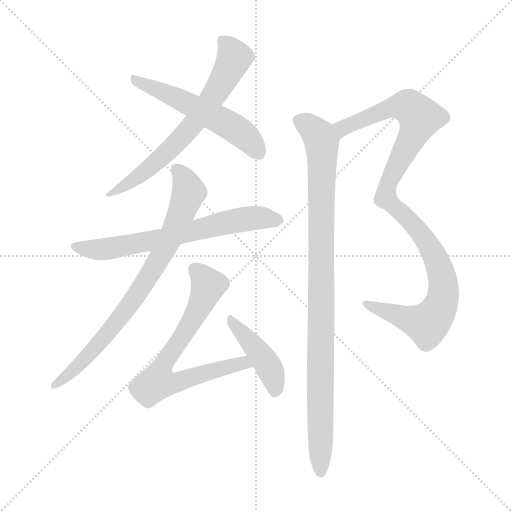
t = 0.00 s
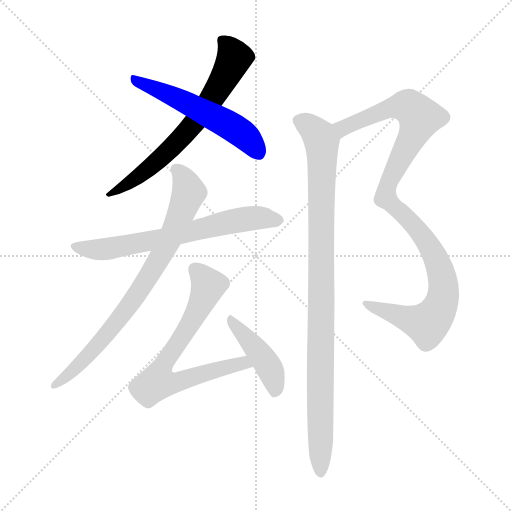
t = 1.36 s
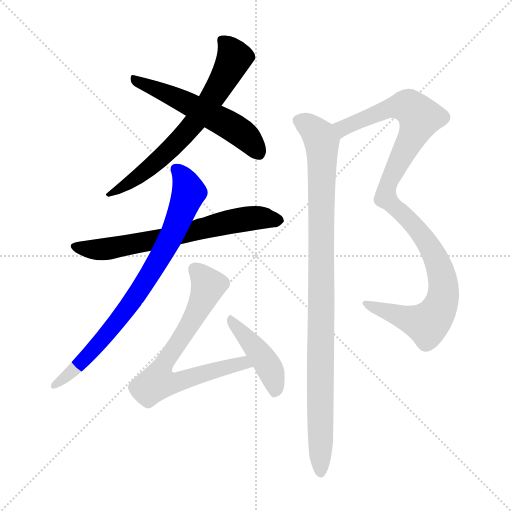
t = 2.72 s
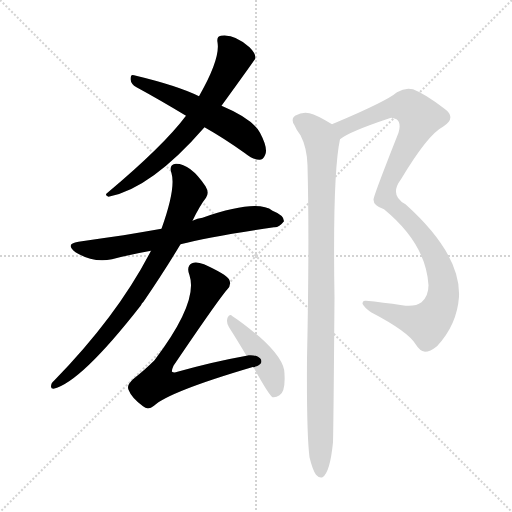
t = 4.08 s
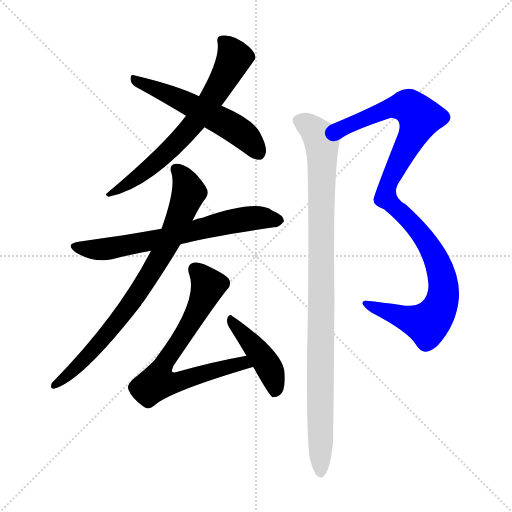
t = 5.44 s
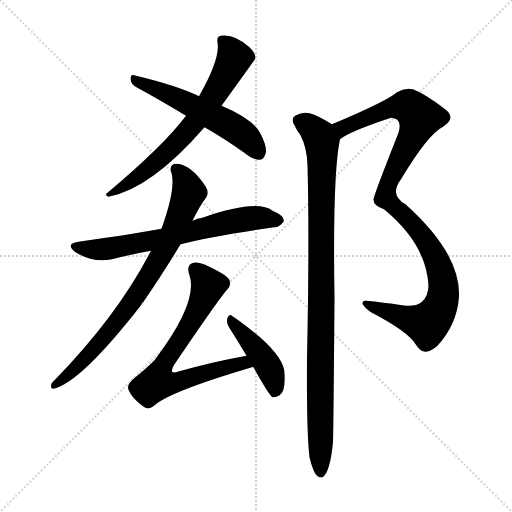
t = 6.80 s

The animated SVG that drew these frames (rendered in a browser with its animation timeline set to each time). Animation: 8 CSS @keyframes rules; one cycle of 6.80 s.

<svg version="1.1" viewBox="0 0 1024 1024" xmlns="http://www.w3.org/2000/svg">
  <g stroke="lightgray" stroke-dasharray="1,1" stroke-width="1" transform="scale(4, 4)">
    <line x1="0" y1="0" x2="256" y2="256"></line>
    <line x1="256" y1="0" x2="0" y2="256"></line>
    <line x1="128" y1="0" x2="128" y2="256"></line>
    <line x1="0" y1="128" x2="256" y2="128"></line>
  </g>
<g transform="scale(1, -1) translate(0, -900)">
   <style type="text/css">
    @keyframes keyframes0 {
      from {
       stroke: blue;
       stroke-dashoffset: 670;
       stroke-width: 128;
       }
       69% {
       animation-timing-function: step-end;
       stroke: blue;
       stroke-dashoffset: 0;
       stroke-width: 128;
       }
       to {
       stroke: black;
       stroke-width: 1024;
       }
       }
       #make-me-a-hanzi-animation-0 {
         animation: keyframes0 0.795247s both;
         animation-delay: 0.000000s;
         animation-timing-function: linear;
       }
    @keyframes keyframes1 {
      from {
       stroke: blue;
       stroke-dashoffset: 543;
       stroke-width: 128;
       }
       64% {
       animation-timing-function: step-end;
       stroke: blue;
       stroke-dashoffset: 0;
       stroke-width: 128;
       }
       to {
       stroke: black;
       stroke-width: 1024;
       }
       }
       #make-me-a-hanzi-animation-1 {
         animation: keyframes1 0.691895s both;
         animation-delay: 0.795247s;
         animation-timing-function: linear;
       }
    @keyframes keyframes2 {
      from {
       stroke: blue;
       stroke-dashoffset: 668;
       stroke-width: 128;
       }
       68% {
       animation-timing-function: step-end;
       stroke: blue;
       stroke-dashoffset: 0;
       stroke-width: 128;
       }
       to {
       stroke: black;
       stroke-width: 1024;
       }
       }
       #make-me-a-hanzi-animation-2 {
         animation: keyframes2 0.793620s both;
         animation-delay: 1.487142s;
         animation-timing-function: linear;
       }
    @keyframes keyframes3 {
      from {
       stroke: blue;
       stroke-dashoffset: 786;
       stroke-width: 128;
       }
       72% {
       animation-timing-function: step-end;
       stroke: blue;
       stroke-dashoffset: 0;
       stroke-width: 128;
       }
       to {
       stroke: black;
       stroke-width: 1024;
       }
       }
       #make-me-a-hanzi-animation-3 {
         animation: keyframes3 0.889648s both;
         animation-delay: 2.280762s;
         animation-timing-function: linear;
       }
    @keyframes keyframes4 {
      from {
       stroke: blue;
       stroke-dashoffset: 698;
       stroke-width: 128;
       }
       69% {
       animation-timing-function: step-end;
       stroke: blue;
       stroke-dashoffset: 0;
       stroke-width: 128;
       }
       to {
       stroke: black;
       stroke-width: 1024;
       }
       }
       #make-me-a-hanzi-animation-4 {
         animation: keyframes4 0.818034s both;
         animation-delay: 3.170410s;
         animation-timing-function: linear;
       }
    @keyframes keyframes5 {
      from {
       stroke: blue;
       stroke-dashoffset: 430;
       stroke-width: 128;
       }
       58% {
       animation-timing-function: step-end;
       stroke: blue;
       stroke-dashoffset: 0;
       stroke-width: 128;
       }
       to {
       stroke: black;
       stroke-width: 1024;
       }
       }
       #make-me-a-hanzi-animation-5 {
         animation: keyframes5 0.599935s both;
         animation-delay: 3.988444s;
         animation-timing-function: linear;
       }
    @keyframes keyframes6 {
      from {
       stroke: blue;
       stroke-dashoffset: 1050;
       stroke-width: 128;
       }
       77% {
       animation-timing-function: step-end;
       stroke: blue;
       stroke-dashoffset: 0;
       stroke-width: 128;
       }
       to {
       stroke: black;
       stroke-width: 1024;
       }
       }
       #make-me-a-hanzi-animation-6 {
         animation: keyframes6 1.104492s both;
         animation-delay: 4.588379s;
         animation-timing-function: linear;
       }
    @keyframes keyframes7 {
      from {
       stroke: blue;
       stroke-dashoffset: 981;
       stroke-width: 128;
       }
       76% {
       animation-timing-function: step-end;
       stroke: blue;
       stroke-dashoffset: 0;
       stroke-width: 128;
       }
       to {
       stroke: black;
       stroke-width: 1024;
       }
       }
       #make-me-a-hanzi-animation-7 {
         animation: keyframes7 1.048340s both;
         animation-delay: 5.692871s;
         animation-timing-function: linear;
       }
</style>
<path d="M 443.0 688.5 Q 509.0 779.5 511.0 783.5 Q 511.0 784.5 511.0 785.5 Q 510.0 794.5 499.0 805.5 Q 469.0 832.5 442.0 828.5 Q 433.0 827.5 435.0 815.5 Q 441.0 782.5 398.0 707.5 L 372.0 668.5 Q 327.0 608.5 215.0 514.5 Q 208.0 510.5 217.0 506.5 Q 302.0 522.5 409.0 645.5 L 443.0 688.5 Z" fill="lightgray"></path> 
<path d="M 409.0 645.5 Q 448.0 623.5 490.0 593.5 Q 506.0 580.5 519.0 580.5 Q 526.0 580.5 530.0 589.5 Q 537.0 602.5 520.0 634.5 Q 505.0 662.5 443.0 688.5 L 398.0 707.5 Q 356.0 728.5 268.0 749.5 Q 261.0 752.5 261.0 741.5 Q 262.0 731.5 273.0 725.5 Q 319.0 700.5 372.0 668.5 L 409.0 645.5 Z" fill="lightgray"></path> 
<path d="M 361.0 411.5 Q 418.0 426.5 548.0 445.5 Q 558.0 444.5 568.0 457.5 Q 568.0 469.5 545.0 478.5 Q 514.0 502.5 405.0 464.5 Q 395.0 463.5 385.0 458.5 L 323.0 442.5 Q 283.0 435.5 247.0 429.5 Q 204.0 423.5 157.0 416.5 Q 129.0 412.5 151.0 395.5 Q 187.0 373.5 224.0 381.5 Q 258.0 390.5 302.0 398.5 L 361.0 411.5 Z" fill="lightgray"></path> 
<path d="M 385.0 458.5 Q 400.0 489.5 412.0 504.5 Q 419.0 514.5 411.0 527.5 Q 381.0 572.5 352.0 572.5 Q 337.0 571.5 343.0 553.5 Q 352.0 523.5 323.0 442.5 L 302.0 398.5 Q 235.0 268.5 108.0 138.5 Q 102.0 134.5 102.0 126.5 Q 102.0 122.5 107.0 122.5 Q 161.0 134.5 282.0 289.5 Q 283.0 293.5 287.0 296.5 Q 330.0 359.5 361.0 411.5 L 385.0 458.5 Z" fill="lightgray"></path> 
<path d="M 493.0 188.5 Q 426.0 176.5 355.0 156.5 Q 348.0 153.5 344.0 156.5 Q 343.0 159.5 347.0 168.5 Q 435.0 298.5 454.0 320.5 Q 464.0 330.5 458.0 341.5 Q 452.0 351.5 408.0 371.5 Q 392.0 377.5 384.0 373.5 Q 372.0 367.5 379.0 349.5 Q 397.0 295.5 309.0 179.5 Q 291.0 161.5 266.0 141.5 Q 253.0 129.5 257.0 120.5 Q 263.0 104.5 286.0 87.5 Q 296.0 78.5 308.0 88.5 Q 338.0 116.5 504.0 165.5 Q 505.0 166.5 507.0 165.5 C 536.0 172.5 522.0 193.5 493.0 188.5 Z" fill="lightgray"></path> 
<path d="M 507.0 165.5 Q 537.0 111.5 545.0 105.5 Q 552.0 104.5 559.0 109.5 Q 571.0 116.5 569.0 151.5 Q 570.0 181.5 519.0 226.5 Q 485.0 254.5 465.0 267.5 Q 459.0 273.5 455.0 264.5 Q 452.0 254.5 458.0 245.5 Q 474.0 220.5 493.0 188.5 L 507.0 165.5 Z" fill="lightgray"></path> 
<path d="M 680.0 621.5 Q 698.0 636.5 779.0 663.5 Q 783.0 666.5 793.0 661.5 Q 803.0 654.5 797.0 634.5 Q 746.0 505.5 747.0 500.5 Q 747.0 488.5 768.0 481.5 Q 852.0 412.5 857.0 329.5 Q 857.0 307.5 843.0 295.5 Q 830.0 285.5 804.0 289.5 Q 765.0 295.5 732.0 298.5 Q 725.0 299.5 725.0 292.5 Q 728.0 285.5 742.0 275.5 Q 817.0 236.5 832.0 210.5 Q 839.0 198.5 850.0 196.5 Q 860.0 196.5 874.0 207.5 Q 914.0 250.5 918.0 306.5 Q 922.0 391.5 811.0 491.5 Q 778.0 509.5 802.0 541.5 Q 856.0 631.5 886.0 646.5 Q 914.0 664.5 889.0 682.5 Q 850.0 712.5 826.0 721.5 Q 810.0 725.5 794.0 715.5 Q 773.0 697.5 671.0 654.5 Q 667.0 653.5 664.0 651.5 C 636.0 639.5 654.0 606.5 680.0 621.5 Z" fill="lightgray"></path> 
<path d="M 619.0 -14.5 Q 625.0 -39.5 632.0 -49.5 Q 638.0 -56.5 645.0 -54.5 Q 660.0 -45.5 666.0 15.5 Q 667.0 49.5 669.0 305.5 Q 665.0 552.5 680.0 621.5 C 683.0 640.5 683.0 640.5 664.0 651.5 Q 633.0 670.5 619.0 673.5 Q 606.0 677.5 590.0 668.5 Q 581.0 661.5 589.0 649.5 Q 593.0 639.5 601.0 629.5 Q 614.0 604.5 615.0 569.5 Q 619.0 418.5 614.0 182.5 Q 613.0 34.5 619.0 -14.5 Z" fill="lightgray"></path> 
      <clipPath id="make-me-a-hanzi-clip-0">
      <path d="M 443.0 688.5 Q 509.0 779.5 511.0 783.5 Q 511.0 784.5 511.0 785.5 Q 510.0 794.5 499.0 805.5 Q 469.0 832.5 442.0 828.5 Q 433.0 827.5 435.0 815.5 Q 441.0 782.5 398.0 707.5 L 372.0 668.5 Q 327.0 608.5 215.0 514.5 Q 208.0 510.5 217.0 506.5 Q 302.0 522.5 409.0 645.5 L 443.0 688.5 Z" fill="lightgray"></path>
      </clipPath>
      <path clip-path="url(#make-me-a-hanzi-clip-0)" d="M 507.0 784.5 L 468.0 783.5 L 432.0 712.5 L 374.0 635.5 L 298.0 562.5 L 253.0 530.5 L 225.0 519.5 L 222.0 511.5 " fill="none" id="make-me-a-hanzi-animation-0" stroke-dasharray="542 1084" stroke-linecap="round"></path>

      <clipPath id="make-me-a-hanzi-clip-1">
      <path d="M 409.0 645.5 Q 448.0 623.5 490.0 593.5 Q 506.0 580.5 519.0 580.5 Q 526.0 580.5 530.0 589.5 Q 537.0 602.5 520.0 634.5 Q 505.0 662.5 443.0 688.5 L 398.0 707.5 Q 356.0 728.5 268.0 749.5 Q 261.0 752.5 261.0 741.5 Q 262.0 731.5 273.0 725.5 Q 319.0 700.5 372.0 668.5 L 409.0 645.5 Z" fill="lightgray"></path>
      </clipPath>
      <path clip-path="url(#make-me-a-hanzi-clip-1)" d="M 271.0 740.5 L 458.0 650.5 L 495.0 623.5 L 515.0 596.5 " fill="none" id="make-me-a-hanzi-animation-1" stroke-dasharray="415 830" stroke-linecap="round"></path>

      <clipPath id="make-me-a-hanzi-clip-2">
      <path d="M 361.0 411.5 Q 418.0 426.5 548.0 445.5 Q 558.0 444.5 568.0 457.5 Q 568.0 469.5 545.0 478.5 Q 514.0 502.5 405.0 464.5 Q 395.0 463.5 385.0 458.5 L 323.0 442.5 Q 283.0 435.5 247.0 429.5 Q 204.0 423.5 157.0 416.5 Q 129.0 412.5 151.0 395.5 Q 187.0 373.5 224.0 381.5 Q 258.0 390.5 302.0 398.5 L 361.0 411.5 Z" fill="lightgray"></path>
      </clipPath>
      <path clip-path="url(#make-me-a-hanzi-clip-2)" d="M 152.0 406.5 L 202.0 400.5 L 482.0 461.5 L 526.0 464.5 L 557.0 459.5 " fill="none" id="make-me-a-hanzi-animation-2" stroke-dasharray="540 1080" stroke-linecap="round"></path>

      <clipPath id="make-me-a-hanzi-clip-3">
      <path d="M 385.0 458.5 Q 400.0 489.5 412.0 504.5 Q 419.0 514.5 411.0 527.5 Q 381.0 572.5 352.0 572.5 Q 337.0 571.5 343.0 553.5 Q 352.0 523.5 323.0 442.5 L 302.0 398.5 Q 235.0 268.5 108.0 138.5 Q 102.0 134.5 102.0 126.5 Q 102.0 122.5 107.0 122.5 Q 161.0 134.5 282.0 289.5 Q 283.0 293.5 287.0 296.5 Q 330.0 359.5 361.0 411.5 L 385.0 458.5 Z" fill="lightgray"></path>
      </clipPath>
      <path clip-path="url(#make-me-a-hanzi-clip-3)" d="M 352.0 560.5 L 362.0 552.5 L 378.0 516.5 L 354.0 452.5 L 310.0 367.5 L 221.0 238.5 L 154.0 165.5 L 109.0 129.5 " fill="none" id="make-me-a-hanzi-animation-3" stroke-dasharray="658 1316" stroke-linecap="round"></path>

      <clipPath id="make-me-a-hanzi-clip-4">
      <path d="M 493.0 188.5 Q 426.0 176.5 355.0 156.5 Q 348.0 153.5 344.0 156.5 Q 343.0 159.5 347.0 168.5 Q 435.0 298.5 454.0 320.5 Q 464.0 330.5 458.0 341.5 Q 452.0 351.5 408.0 371.5 Q 392.0 377.5 384.0 373.5 Q 372.0 367.5 379.0 349.5 Q 397.0 295.5 309.0 179.5 Q 291.0 161.5 266.0 141.5 Q 253.0 129.5 257.0 120.5 Q 263.0 104.5 286.0 87.5 Q 296.0 78.5 308.0 88.5 Q 338.0 116.5 504.0 165.5 Q 505.0 166.5 507.0 165.5 C 536.0 172.5 522.0 193.5 493.0 188.5 Z" fill="lightgray"></path>
      </clipPath>
      <path clip-path="url(#make-me-a-hanzi-clip-4)" d="M 391.0 360.5 L 416.0 326.5 L 377.0 245.5 L 341.0 188.5 L 329.0 179.5 L 315.0 135.5 L 358.0 136.5 L 473.0 171.5 L 491.0 167.5 " fill="none" id="make-me-a-hanzi-animation-4" stroke-dasharray="570 1140" stroke-linecap="round"></path>

      <clipPath id="make-me-a-hanzi-clip-5">
      <path d="M 507.0 165.5 Q 537.0 111.5 545.0 105.5 Q 552.0 104.5 559.0 109.5 Q 571.0 116.5 569.0 151.5 Q 570.0 181.5 519.0 226.5 Q 485.0 254.5 465.0 267.5 Q 459.0 273.5 455.0 264.5 Q 452.0 254.5 458.0 245.5 Q 474.0 220.5 493.0 188.5 L 507.0 165.5 Z" fill="lightgray"></path>
      </clipPath>
      <path clip-path="url(#make-me-a-hanzi-clip-5)" d="M 462.0 259.5 L 532.0 176.5 L 548.0 141.5 L 550.0 114.5 " fill="none" id="make-me-a-hanzi-animation-5" stroke-dasharray="302 604" stroke-linecap="round"></path>

      <clipPath id="make-me-a-hanzi-clip-6">
      <path d="M 680.0 621.5 Q 698.0 636.5 779.0 663.5 Q 783.0 666.5 793.0 661.5 Q 803.0 654.5 797.0 634.5 Q 746.0 505.5 747.0 500.5 Q 747.0 488.5 768.0 481.5 Q 852.0 412.5 857.0 329.5 Q 857.0 307.5 843.0 295.5 Q 830.0 285.5 804.0 289.5 Q 765.0 295.5 732.0 298.5 Q 725.0 299.5 725.0 292.5 Q 728.0 285.5 742.0 275.5 Q 817.0 236.5 832.0 210.5 Q 839.0 198.5 850.0 196.5 Q 860.0 196.5 874.0 207.5 Q 914.0 250.5 918.0 306.5 Q 922.0 391.5 811.0 491.5 Q 778.0 509.5 802.0 541.5 Q 856.0 631.5 886.0 646.5 Q 914.0 664.5 889.0 682.5 Q 850.0 712.5 826.0 721.5 Q 810.0 725.5 794.0 715.5 Q 773.0 697.5 671.0 654.5 Q 667.0 653.5 664.0 651.5 C 636.0 639.5 654.0 606.5 680.0 621.5 Z" fill="lightgray"></path>
      </clipPath>
      <path clip-path="url(#make-me-a-hanzi-clip-6)" d="M 680.0 628.5 L 687.0 646.5 L 798.0 687.5 L 817.0 687.5 L 840.0 665.5 L 775.0 530.5 L 771.0 504.5 L 821.0 458.5 L 869.0 389.5 L 887.0 331.5 L 882.0 290.5 L 853.0 252.5 L 732.0 291.5 " fill="none" id="make-me-a-hanzi-animation-6" stroke-dasharray="922 1844" stroke-linecap="round"></path>

      <clipPath id="make-me-a-hanzi-clip-7">
      <path d="M 619.0 -14.5 Q 625.0 -39.5 632.0 -49.5 Q 638.0 -56.5 645.0 -54.5 Q 660.0 -45.5 666.0 15.5 Q 667.0 49.5 669.0 305.5 Q 665.0 552.5 680.0 621.5 C 683.0 640.5 683.0 640.5 664.0 651.5 Q 633.0 670.5 619.0 673.5 Q 606.0 677.5 590.0 668.5 Q 581.0 661.5 589.0 649.5 Q 593.0 639.5 601.0 629.5 Q 614.0 604.5 615.0 569.5 Q 619.0 418.5 614.0 182.5 Q 613.0 34.5 619.0 -14.5 Z" fill="lightgray"></path>
      </clipPath>
      <path clip-path="url(#make-me-a-hanzi-clip-7)" d="M 598.0 658.5 L 622.0 645.5 L 638.0 628.5 L 644.0 605.5 L 641.0 -45.5 " fill="none" id="make-me-a-hanzi-animation-7" stroke-dasharray="853 1706" stroke-linecap="round"></path>

</g>
</svg>
